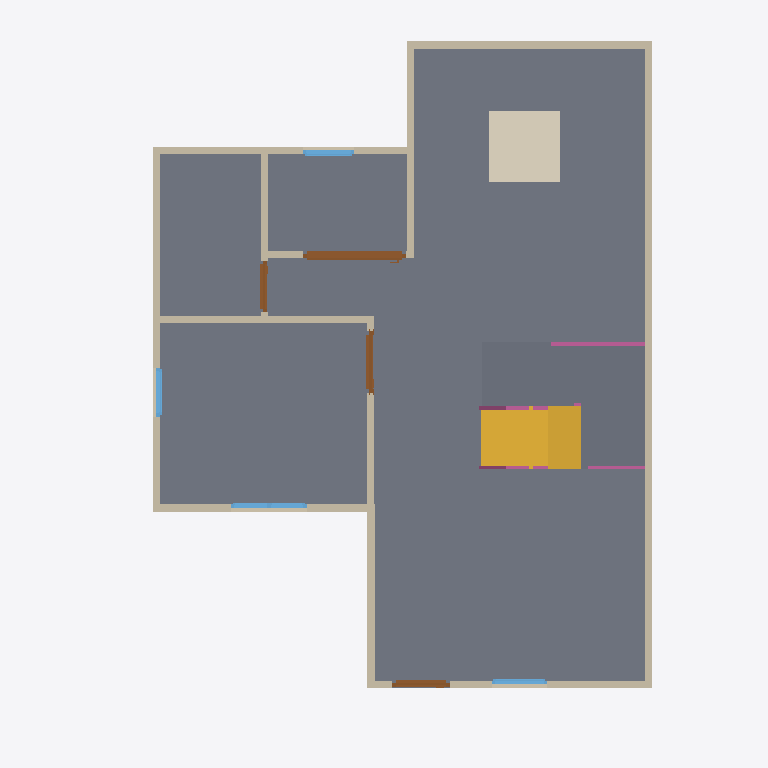
Plan cut of the same IFC building model at storey 'GF' (level 0.00 m, cut at 1.40 m), seen from above with north up, elements coloured by IFC class: 13 walls (beige), 5 railings (pink), 4 doors (brown), 4 windows (light blue), 3 slabs (grey), 1 stair flight (yellow), 1 covering (cream). Cut surfaces are drawn darker.
Extent 10.0 m × 10.0 m × 7.1 m (x, y, z). Storeys (3): GF at 0.00 m; 2F at 3.00 m; Roof at 6.00 m. Elements (69): 28 IfcWall, 12 IfcRailing, 10 IfcDoor, 9 IfcWindow, 6 IfcSlab, 2 IfcStairFlight, 1 IfcCovering, 1 IfcRoof.

HEADER;
FILE_DESCRIPTION(('ViewDefinition[DesignTransferView]'),'2;1');
FILE_NAME('s04-activity.ifc','2026-10-22T22:25:06-07:00',(''),(''),'IfcOpenShell 0.8.5-post1','Bonsai 0.8.5-post1','Nobody');
FILE_SCHEMA(('IFC4'));
ENDSEC;
DATA;
#1=IFCPROJECT('0i3jZaEcrCcO9YjM6A$6KX',$,'My Project',$,$,$,$,(#10,#22),#5);
#27=IFCSITE('2nGngZZQTCIA7CjLzEDrrS',$,'My Site',$,$,#50,$,$,$,$,$,$,$,$);
#33=IFCBUILDING('2gFqXt5SrBc86tzCKwMcii',$,'My Building',$,$,#56,$,$,$,$,$,$);
#39=IFCBUILDINGSTOREY('0$hmVFWQzBJPdQ69fPKiSF',$,'2F',$,$,#3835,$,$,$,$);
#63=IFCBUILDINGSTOREY('3UHHvE5Hr6HgmA3JkUGQFf',$,'GF',$,$,#79,$,$,$,$);
#9140=IFCBUILDINGSTOREY('05gQQ5f59F7890z4aBGzhp',$,'Roof',$,$,#9161,$,$,$,$);
#1132=IFCSLAB('0i$eWOa_L0Mu3iJGYGDwss',$,'Slab',$,$,#1140,#1147,$,$);
#10093=IFCSLAB('0HZYYxAvn5Suyg8qdFKnaT',$,'Slab',$,$,#10122,#10107,$,$);
#10525=IFCSLAB('0AgHxOYPfDV9FDWJ4XqFGn',$,'Slab',$,$,#10613,#10540,$,$);
#9953=IFCSTAIRFLIGHT('2Ykgm6s2TALeUZTcXIJtwG',$,'StairFlight',$,$,#10064,#9962,$,6,5,0.29897332191467285,0.25,.STRAIGHT.);
#9862=IFCCOVERING('1Z3oM_s89DrgOhheeBRtJ$',$,'Covering',$,$,#9870,#9877,$,$);
#114=IFCWALL('0esJ0QuIX2f8_gUvR6zSd3',$,'Wall',$,$,#125,#120,$,$);
#214=IFCWALL('1bHi$pRRDF08AxO6OYhWDz',$,'Wall',$,$,#529,#220,$,$);
#139=IFCWALL('1LKv1_aYn0fwt8sFYh_JKK',$,'Wall',$,$,#438,#145,$,$);
#189=IFCWALL('0Oo9jk5RL6BBDSAWK4e8kF',$,'Wall',$,$,#200,#195,$,$);
#664=IFCWALL('23fs$C4A1FzwPMW0BoTvWt',$,'Wall',$,$,#675,#670,$,$);
#264=IFCWALL('0WlAKsMIj8_xa5oSjpljLy',$,'Wall',$,$,#593,#270,$,$);
#239=IFCWALL('2IWHwWhT95B8w6m1QLGpcp',$,'Wall',$,$,#561,#245,$,$);
#87=IFCWALL('3or_4xuLbA58Ph90hDwTYW',$,'Wall',$,$,#625,#95,$,$);
#2139=IFCDOOR('0hVSqp6BfBRAP7MS3fSZGY',$,'Door',$,$,#9572,#2148,$,2.0,1.440572738647461,$,.SLIDING_TO_LEFT.,$);
#639=IFCWALL('3Q9Rgns6f4ZQhwHFwA2klP',$,'Wall',$,$,#650,#645,$,$);
#769=IFCWALL('3PxTNWypv3KwW1_r8hyu0V',$,'Wall',$,$,#857,#775,$,$);
#164=IFCWALL('3A2DT86bT3HQoPmsN95VZl',$,'Wall',$,$,#470,#170,$,$);
#871=IFCWALL('0lDVhkM5P38QO82FOyrVz6',$,'Wall',$,$,#1048,#877,$,$);
#1555=IFCDOOR('3mMlyIUhz3Cxw_ZoG24oUU',$,'Door',$,$,#1738,#1564,$,2.0,0.87245774269104,$,.SINGLE_SWING_RIGHT.,$);
#1263=IFCDOOR('2kyTxouOD2wgEt7TTvizy3',$,'Door',$,$,#1446,#1272,$,2.0,0.8053467273712158,$,.SINGLE_SWING_LEFT.,$);
#2747=IFCWINDOW('2G0ryfyxz9PvApM_pLac4i',$,'Window',$,$,#2974,#2756,$,0.8999999761581421,1.064604640007019,$,.DOUBLE_PANEL_VERTICAL.,$);
#1847=IFCDOOR('13i2Px591EpAtf5Gcls2Jn',$,'Door',$,$,#2030,#1856,$,2.0,0.7308471202850342,$,.SINGLE_SWING_LEFT.,$);
#3430=IFCWINDOW('2Pol$$wxn3rAROF$rRVW3M',$,'Window',$,$,#3603,#3439,$,0.8999999761581421,0.7210975289344788,$,.SINGLE_PANEL.,$);
#3175=IFCWINDOW('0K7cC5pr1CL8YpLnYHTejW',$,'Window',$,$,#3348,#3184,$,0.8999999761581421,0.6905517578125,$,.SINGLE_PANEL.,$);
#896=IFCWALL('1devFiVB92OuS_GykWnWbY',$,'Wall',$,$,#1085,#902,$,$);
#2404=IFCWINDOW('13P5Whi598ghCtULqVQ5w_',$,'Window',$,$,#3830,#2413,$,0.8999999761581421,0.7821341753005981,$,.SINGLE_PANEL.,$);
#11442=IFCRAILING('24T1r5qrj7O8n8_wCbtSGv',$,'Railing',$,'FRAMELESS_PANEL',#11467,#11455,$,.USERDEFINED.);
#10739=IFCRAILING('3s73$DJh9F3wnG3slcdRA4',$,'Railing',$,'FRAMELESS_PANEL',#10759,#10747,$,$);
#10961=IFCRAILING('2f3iFN2Av3zfG330J0PsVb',$,'Railing',$,'FRAMELESS_PANEL',#11209,#10970,$,.USERDEFINED.);
#10717=IFCRAILING('3lGlf4PB5FfRFpchUNBxs3',$,'Railing',$,'FRAMELESS_PANEL',#11235,#10726,$,.USERDEFINED.);
#10760=IFCRAILING('3PEzSN8TT4T8hN40GRcazq',$,'Railing',$,'FRAMELESS_PANEL',#11240,#10768,$,.USERDEFINED.);
ENDSEC;
